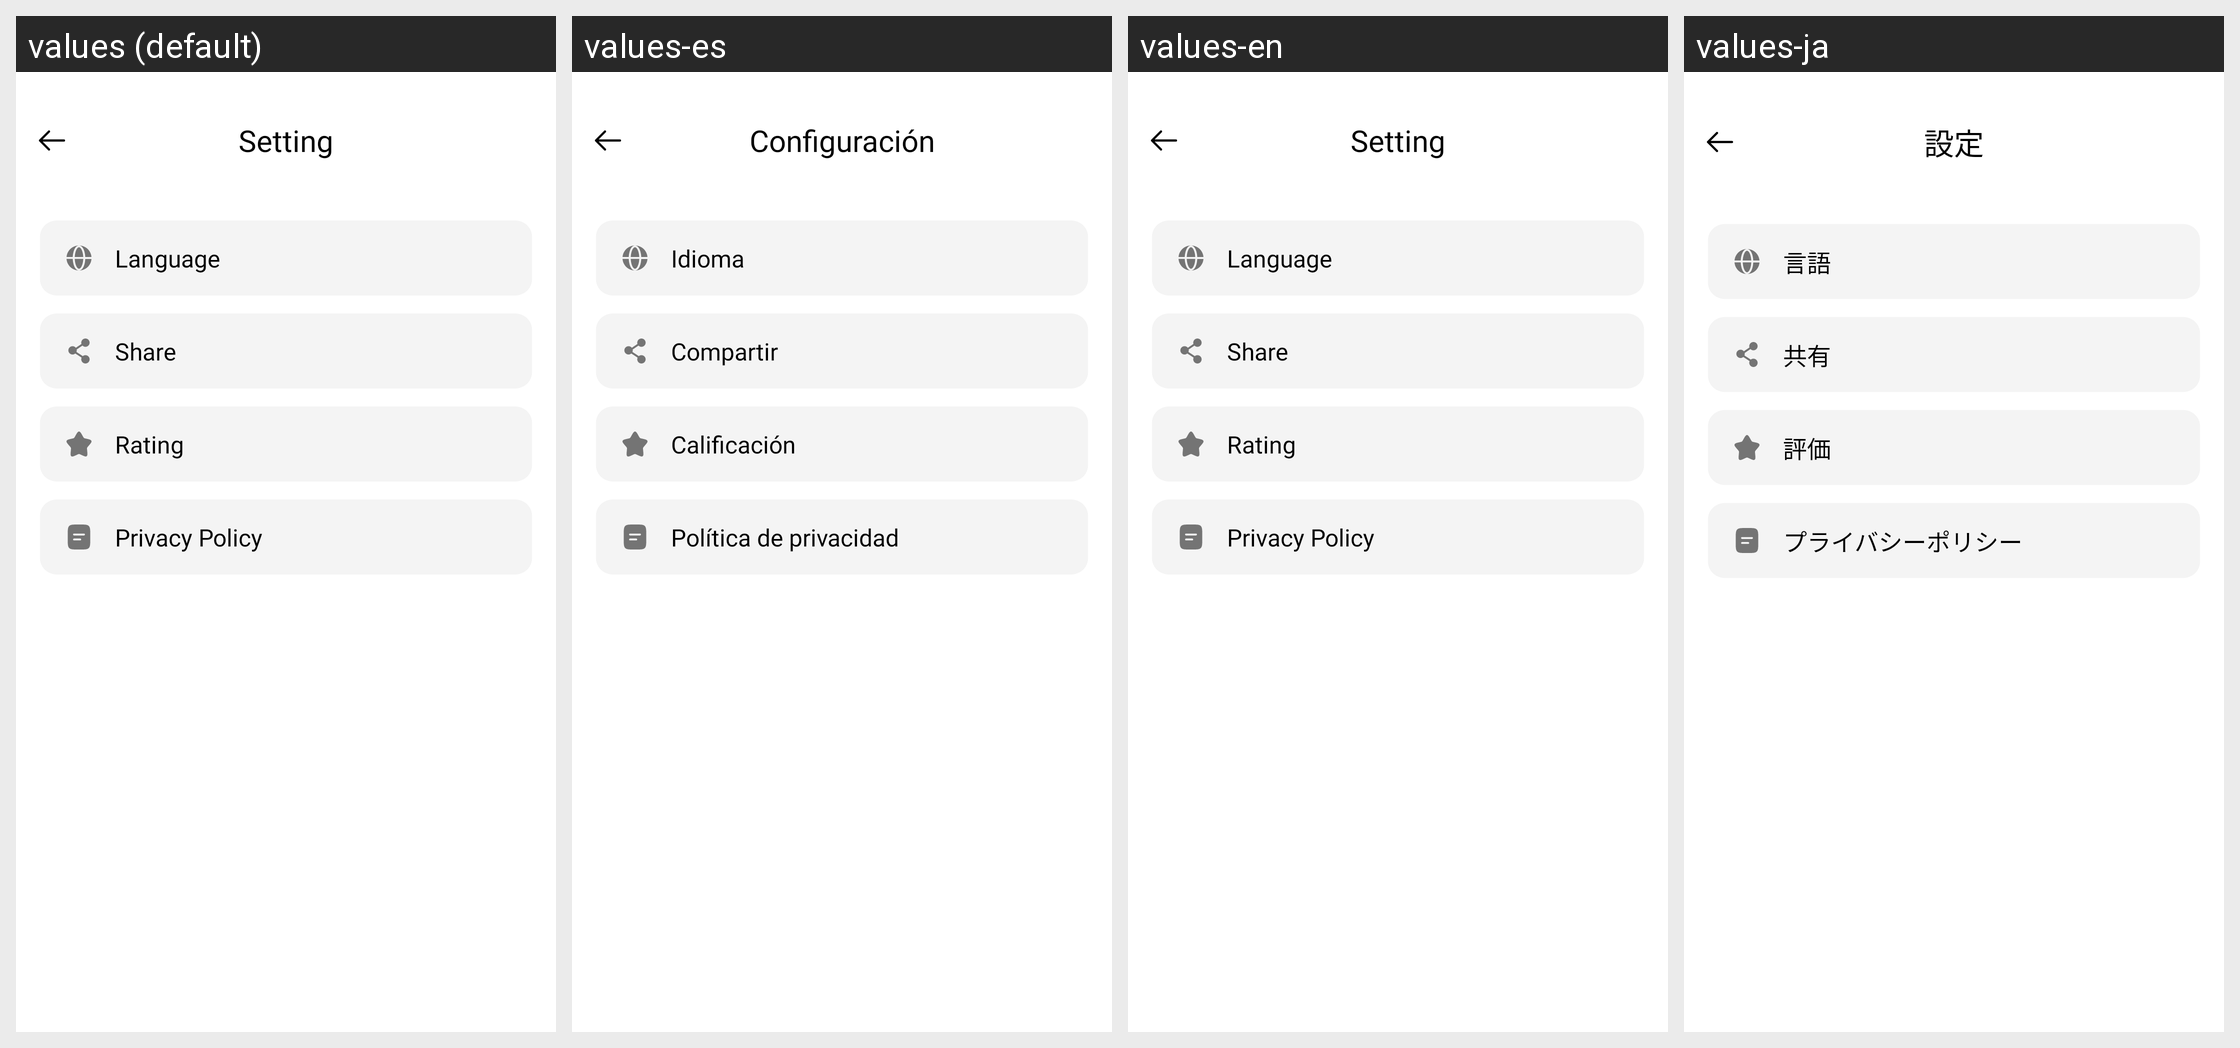

The Android screen above is rendered under several locales of the same app. Produce the string resources it draws, with the default and per-locale values.
Android screen res/layout/activity_setting.xml rendered under 4 locales, left to right: values (default), values-es, values-en, values-ja. Device: Nexus 5 (rendered at 1080×1920; each locale shown at half size, 540×960, under a caption strip naming it); theme AppTheme.
Other locales in the repository, not shown: values-de, values-fr, values-hi, values-in, values-pt.
Strings drawn on this screen, with the default value and each locale's value (text and hints the layout hard-codes, and strings that could not be matched under every locale, appear in the picture but are not listed):

setting
  values: Setting
  values-es: Configuración
  values-en: Setting
  values-ja: 設定

language
  values: Language
  values-es: Idioma
  values-en: Language
  values-ja: 言語

share
  values: Share
  values-es: Compartir
  values-en: Share
  values-ja: 共有

rating
  values: Rating
  values-es: Calificación
  values-en: Rating
  values-ja: 評価

policy
  values: Privacy Policy
  values-es: Política de privacidad
  values-en: Privacy Policy
  values-ja: プライバシーポリシー
